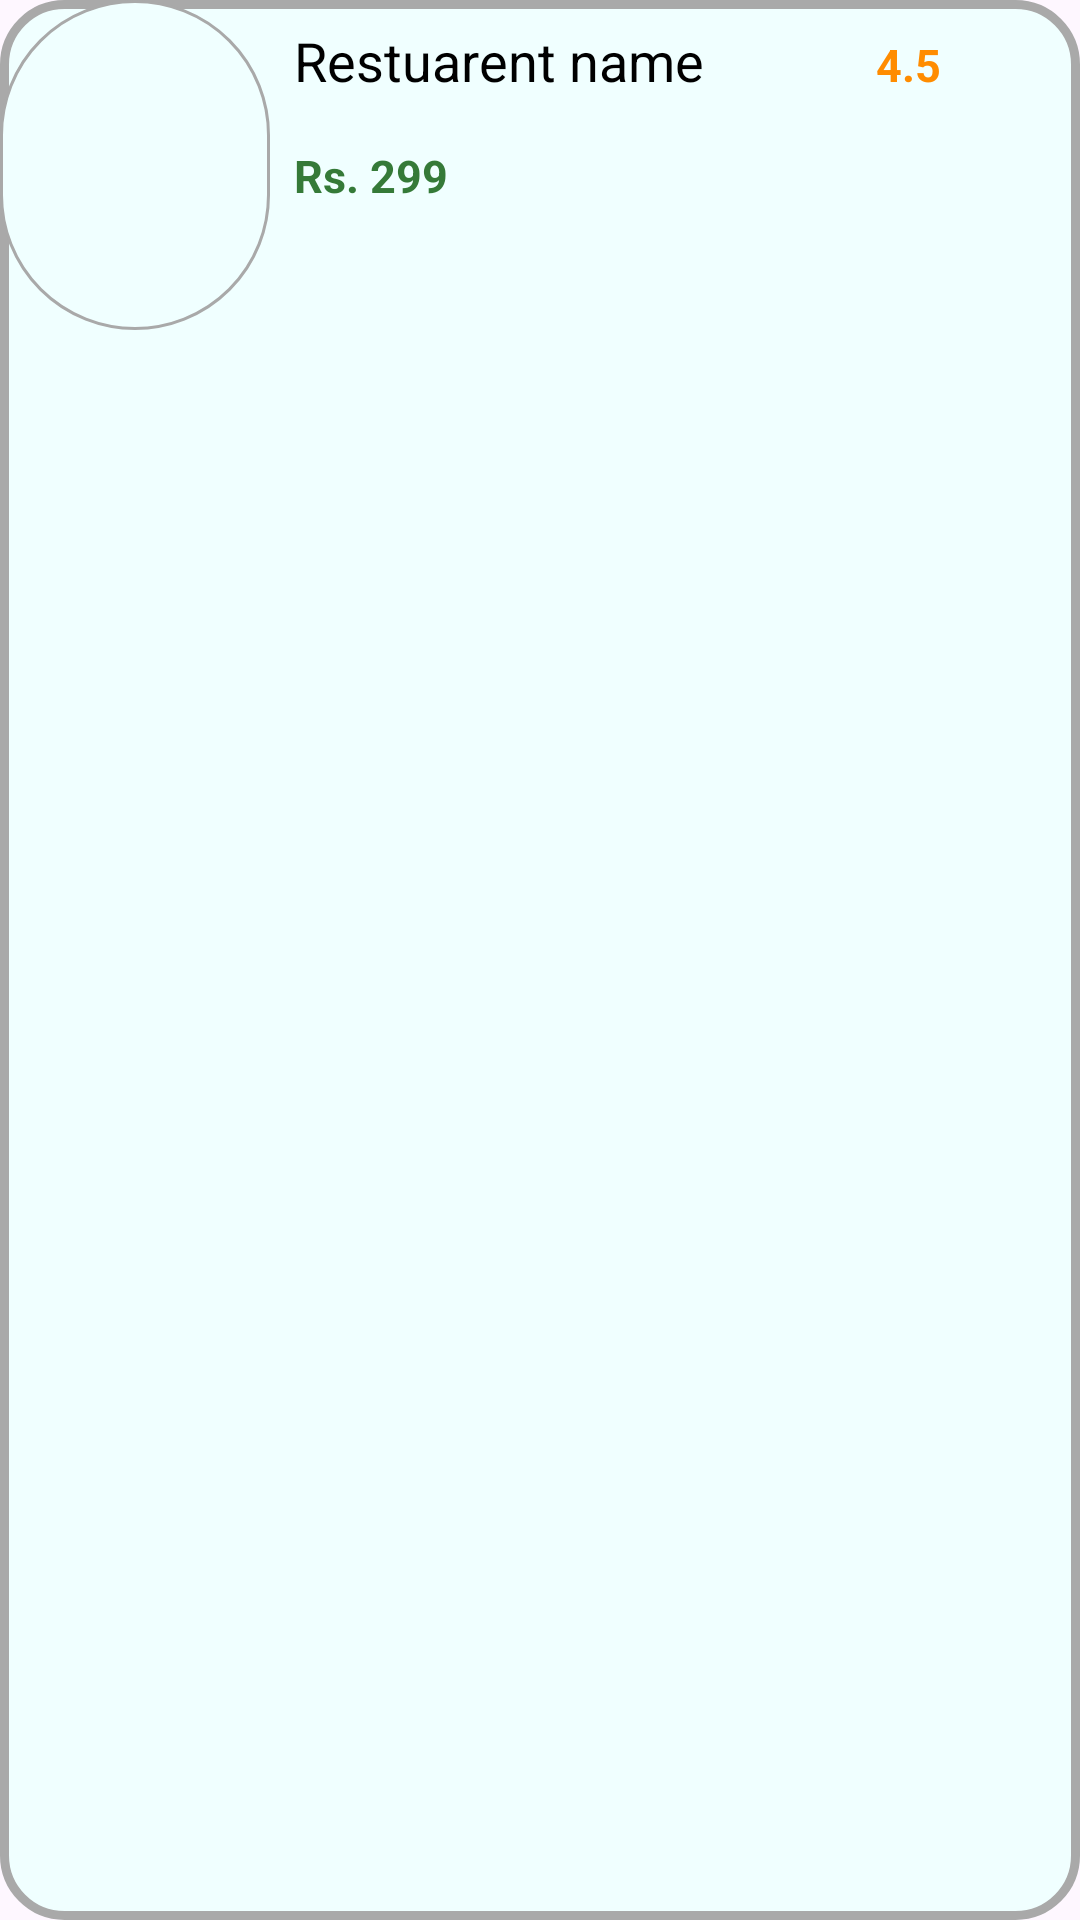

Android layout source for this screen:
<!-- AndroidManifest.xml: application theme Theme.Farmers_hts -->
<!-- res/layout/home_view.xml -->
<?xml version="1.0" encoding="utf-8"?>
<LinearLayout
    xmlns:android="http://schemas.android.com/apk/res/android"
    android:id="@+id/viewlinaerhome"
    xmlns:app="http://schemas.android.com/apk/res-auto"
    android:layout_width="match_parent"
    android:layout_height="140dp"
    android:orientation="horizontal"
    android:background="@drawable/round"
    android:weightSum="6">

    <ImageView
        android:layout_weight="1.5"
        android:id="@+id/image"
        android:background="@drawable/r1"
        android:layout_width="0dp"
        android:layout_height="110dp"
        android:src="@mipmap/ic_launcher"
        android:padding="5dp"/>

    <RelativeLayout
        android:layout_weight="3.3"
        android:layout_width="0dp"
        android:layout_height="match_parent">
        <TextView
            android:id="@+id/res_name"
            android:layout_width="match_parent"
            android:layout_height="wrap_content"
            android:text="Restuarent name"
            android:padding="8dp"
            android:textSize="18sp"
            android:textColor="#000000"/>

        <TextView
            android:id="@+id/Price"
            android:layout_width="match_parent"
            android:layout_height="wrap_content"
            android:layout_alignParentBottom="true"
            android:text="Rs. 299"
            android:padding="8dp"
            android:layout_below="@id/res_name"
            android:textSize="15sp"
            android:textStyle="bold"
            android:textColor="#357a38"/>
    </RelativeLayout>
    <TextView
        android:id="@+id/Rating"
        android:layout_weight="1.2"
        android:layout_width="0dp"
        android:padding="4dp"
        android:layout_height="wrap_content"
        android:textColor="#FF8C00"
        android:text="4.5"
        android:drawablePadding="4dp"
        android:textSize="15sp"
        android:textStyle="bold">

    </TextView>

</LinearLayout>
<!-- resources referenced by this layout -->
<resources>
  <!-- drawable r1 (drawable) -->
  <?xml version="1.0" encoding="utf-8"?>
  <shape xmlns:android="http://schemas.android.com/apk/res/android">
      <solid android:color="#F0FFFF"/> 
      <corners android:radius="400dp"/> 
      <stroke android:width="1dp" android:color="#A9A9A9"/> 
  </shape>
  <!-- drawable round (drawable) -->
  <?xml version="1.0" encoding="utf-8"?>
  <shape xmlns:android="http://schemas.android.com/apk/res/android">
      <solid android:color="#F0FFFF"/> 
      <corners android:radius="20dp"/> 
      <stroke android:width="3dp" android:color="#A9A9A9"/> 
  </shape>
  <style name="Theme.Farmers_hts" parent="Base.Theme.Farmers_hts" />
  <style name="Base.Theme.Farmers_hts" parent="Theme.Material3.DayNight.NoActionBar">
          
          
      </style>
</resources>
